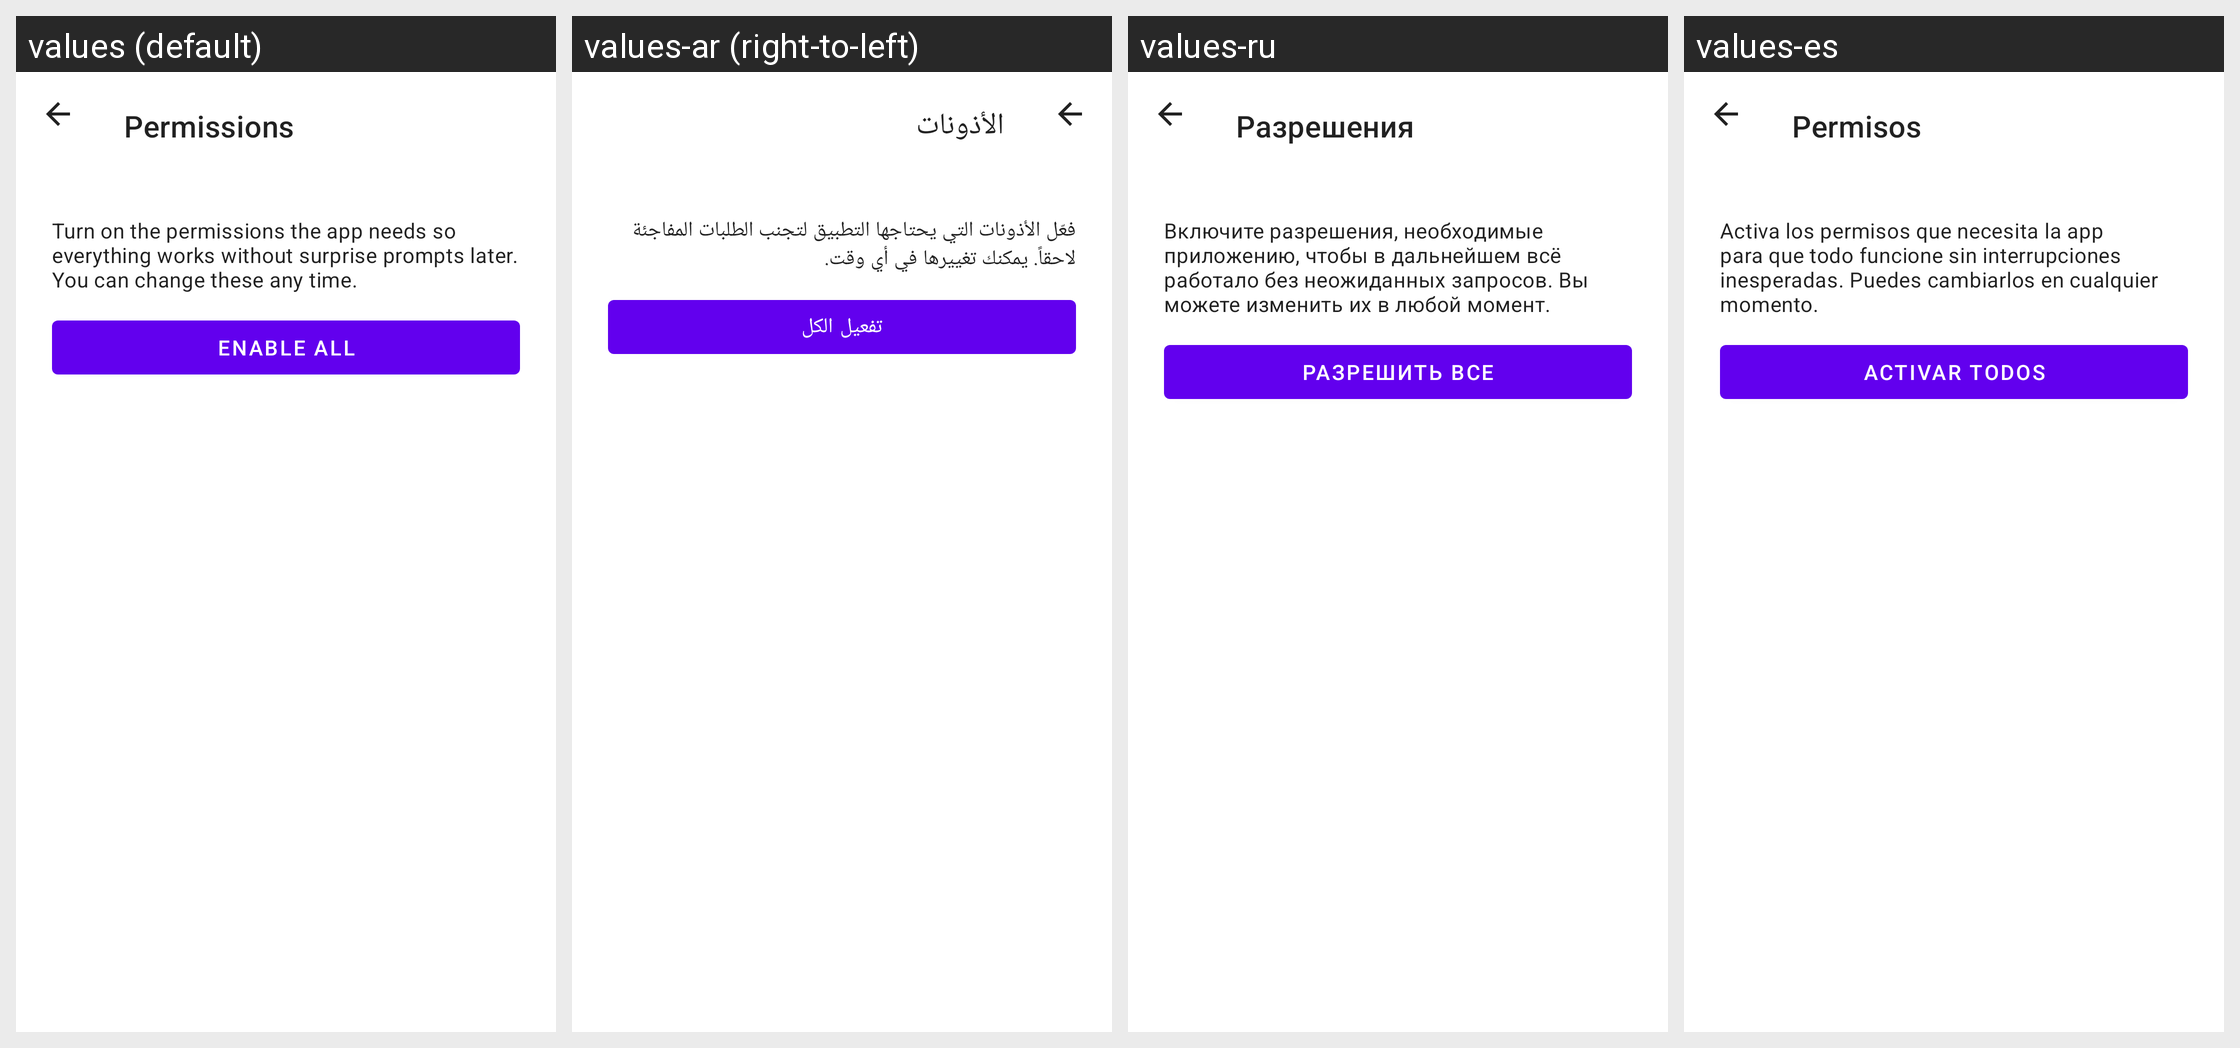

Locale-by-locale string values for the Android screen shown in this grid:
Android screen res/layout/fragment_permissions.xml rendered under 4 locales, left to right: values (default), values-ar (right-to-left), values-ru, values-es. Device: Nexus 5 (rendered at 1080×1920; each locale shown at half size, 540×960, under a caption strip naming it); theme Theme.MaterialComponents.DayNight.NoActionBar.
Other locales in the repository, not shown: values-cs, values-de, values-es-rES, values-hu, values-it, values-ja, values-ka, values-ko, values-nl, values-pl, values-pt-rBR, values-ro, values-tr, values-uk, values-vi, values-zh-rCN, values-zh-rTW.
Strings drawn on this screen, with the default value and each locale's value (text and hints the layout hard-codes, and strings that could not be matched under every locale, appear in the picture but are not listed):

permissions
  values: Permissions
  values-ar: الأذونات
  values-ru: Разрешения
  values-es: Permisos

onb_permissions_help
  values: Turn on the permissions the app needs so everything works without surprise prompts later. You can change these any time.
  values-ar: فعّل الأذونات التي يحتاجها التطبيق لتجنب الطلبات المفاجئة لاحقاً. يمكنك تغييرها في أي وقت.
  values-ru: Включите разрешения, необходимые приложению, чтобы в дальнейшем всё работало без неожиданных запросов. Вы можете изменить их в любой момент.
  values-es: Activa los permisos que necesita la app para que todo funcione sin interrupciones inesperadas. Puedes cambiarlos en cualquier momento.

onb_perms_enable_all
  values: Enable all
  values-ar: تفعيل الكل
  values-ru: Разрешить все
  values-es: Activar todos
